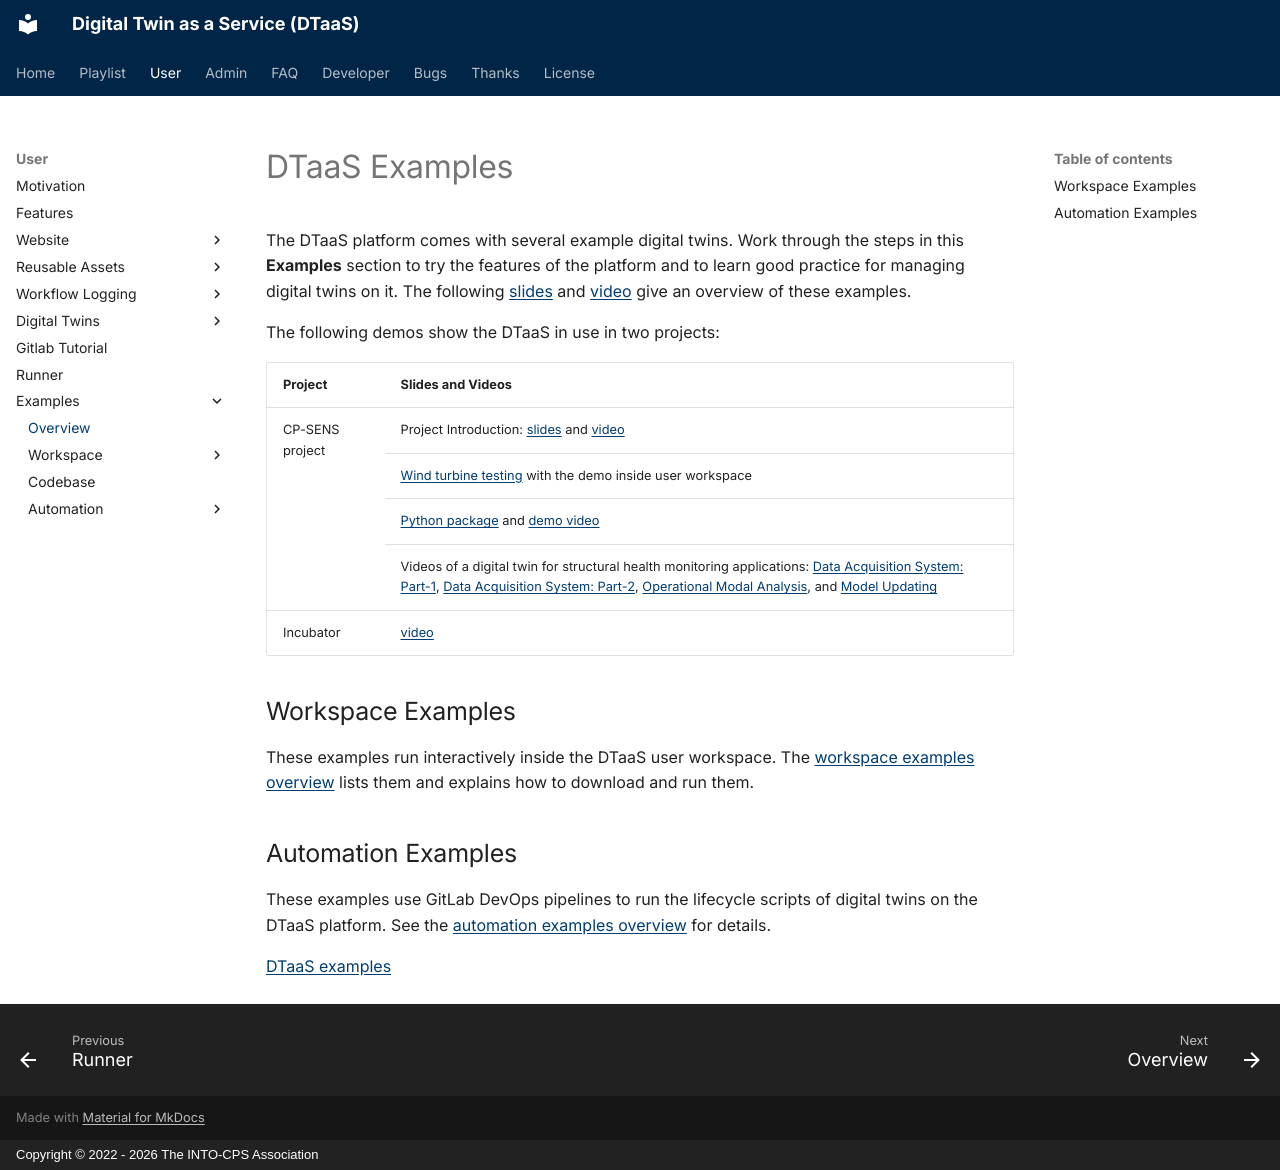

repository: INTO-CPS-Association/DTaaS · page: user/examples/index.html · generator: mkdocs · copyright: Copyright © 2022 - 2026 The INTO-CPS Association

# DTaaS Examples

The DTaaS platform comes with several example digital twins. Work through
the steps in this **Examples** section to try the features of the platform
and to learn good practice for managing digital twins on it.
The following
[slides](https://odin.cps.digit.au.dk/into-cps/dtaas/assets/20240917-Examples.pdf)
and
[video](https://odin.cps.digit.au.dk/into-cps/dtaas/assets/videos/20240917-Examples-Recorded-web.mp4)
give an overview of these examples.

The following demos show the DTaaS in use in two projects:

<table>
  <thead>
    <tr>
      <th>Project</th>
      <th>Slides and Videos</th>
    </tr>
  </thead>
  <tbody>
    <tr>
      <td rowspan="4">CP-SENS project</td>
      <td>Project Introduction:
        <a href="https://odin.cps.digit.au.dk/into-cps/dtaas/assets/20240917-CPSENS-demo.pdf">
          slides</a> and
        <a href="https://odin.cps.digit.au.dk/into-cps/dtaas/assets/videos/20240917-CPSENS-demo-Recorded-web.mp4">
          video</a></td>
    </tr>
    <tr>
      <td><a href="https://odin.cps.digit.au.dk/into-cps/dtaas/assets/videos/20251125_DTU-wind-turbine-blade-testing.mp4">
        Wind turbine testing</a> with the demo inside user workspace</td>
    </tr>
    <tr>
      <td><a href="https://github.com/INTO-CPS-Association/example-shm/releases">
        Python package</a>
        and
        <a href="https://odin.cps.digit.au.dk/into-cps/cp-sens/20251128_Python_package_0.6.0.mp4">
          demo video</a></td>
    </tr>
    <tr>
      <td>Videos of a digital twin for structural health monitoring
        applications:
        <a href=
        "https://odin.cps.digit.au.dk/into-cps/dtaas/assets/videos/20250525_DAQ-1.mp4">
          Data Acquisition System: Part-1</a>,
        <a href="https://odin.cps.digit.au.dk/into-cps/dtaas/assets/videos/20250525_DAQ-2.mp4">
          Data Acquisition System: Part-2</a>,
        <a href="https://odin.cps.digit.au.dk/into-cps/dtaas/assets/videos/20250525_OMA.mp4">
          Operational Modal Analysis</a>,
        and
        <a href="https://odin.cps.digit.au.dk/into-cps/dtaas/assets/videos/20250525_Model-Update.mp4">
          Model Updating</a></td>
    </tr>
    <tr>
      <td>Incubator</td>
      <td><a href="https://odin.cps.digit.au.dk/into-cps/dtaas/assets/videos/Incubator-demo-web.mp4">
        video</a></td>
    </tr>
  </tbody>
</table>

## Workspace Examples

These examples run interactively inside the DTaaS user workspace.
The [workspace examples overview](./workspace/index.md) lists them and
explains how to download and run them.

## Automation Examples

These examples use GitLab DevOps pipelines to run the lifecycle scripts
of digital twins on the DTaaS platform.
See the [automation examples overview](./automation/index.md) for details.

[DTaaS examples](https://github.com/INTO-CPS-Association/DTaaS-examples)
